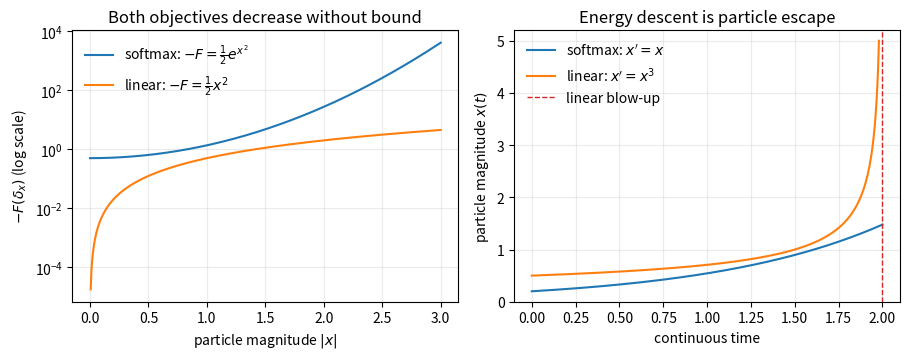

This figure's Python source:
#!/usr/bin/env python3
"""Plot unbounded attention energies and one-particle escape trajectories."""

from __future__ import annotations

import argparse
from pathlib import Path

import matplotlib.pyplot as plt
import numpy as np


def main() -> None:
    parser = argparse.ArgumentParser()
    parser.add_argument("--out", type=Path, default=Path("images/e020_particle_convergence_obstruction"))
    args = parser.parse_args()

    x = np.linspace(0.0, 3.0, 500)
    minus_f_soft = 0.5 * np.exp(x**2)
    minus_f_linear = 0.5 * x**2

    fig, axes = plt.subplots(1, 2, figsize=(9.2, 3.7))
    axes[0].semilogy(x, minus_f_soft, label=r"softmax: $-F=\frac{1}{2}e^{x^2}$")
    axes[0].semilogy(x[1:], minus_f_linear[1:], label=r"linear: $-F=\frac{1}{2}x^2$")
    axes[0].set_xlabel(r"particle magnitude $|x|$")
    axes[0].set_ylabel(r"$-F(\delta_x)$ (log scale)")
    axes[0].set_title("Both objectives decrease without bound")
    axes[0].grid(alpha=0.25)
    axes[0].legend(frameon=False)

    t_soft = np.linspace(0.0, 2.0, 400)
    x_soft = 0.2 * np.exp(t_soft)
    t_linear = np.linspace(0.0, 1.98, 400)
    x_linear = 0.5 / np.sqrt(1.0 - 0.5 * t_linear)
    axes[1].plot(t_soft, x_soft, label=r"softmax: $x'=x$")
    axes[1].plot(t_linear, x_linear, label=r"linear: $x'=x^3$")
    axes[1].axvline(2.0, color="tab:red", linestyle="--", linewidth=1, label="linear blow-up")
    axes[1].set_xlabel("continuous time")
    axes[1].set_ylabel(r"particle magnitude $x(t)$")
    axes[1].set_title("Energy descent is particle escape")
    axes[1].set_ylim(0.0, 5.2)
    axes[1].grid(alpha=0.25)
    axes[1].legend(frameon=False)

    fig.tight_layout()
    args.out.parent.mkdir(parents=True, exist_ok=True)
    fig.savefig(args.out.with_suffix(".pdf"), bbox_inches="tight")
    fig.savefig(args.out.with_suffix(".png"), dpi=180, bbox_inches="tight")
    print(f"wrote {args.out.with_suffix('.pdf')} and {args.out.with_suffix('.png')}")


if __name__ == "__main__":
    main()
